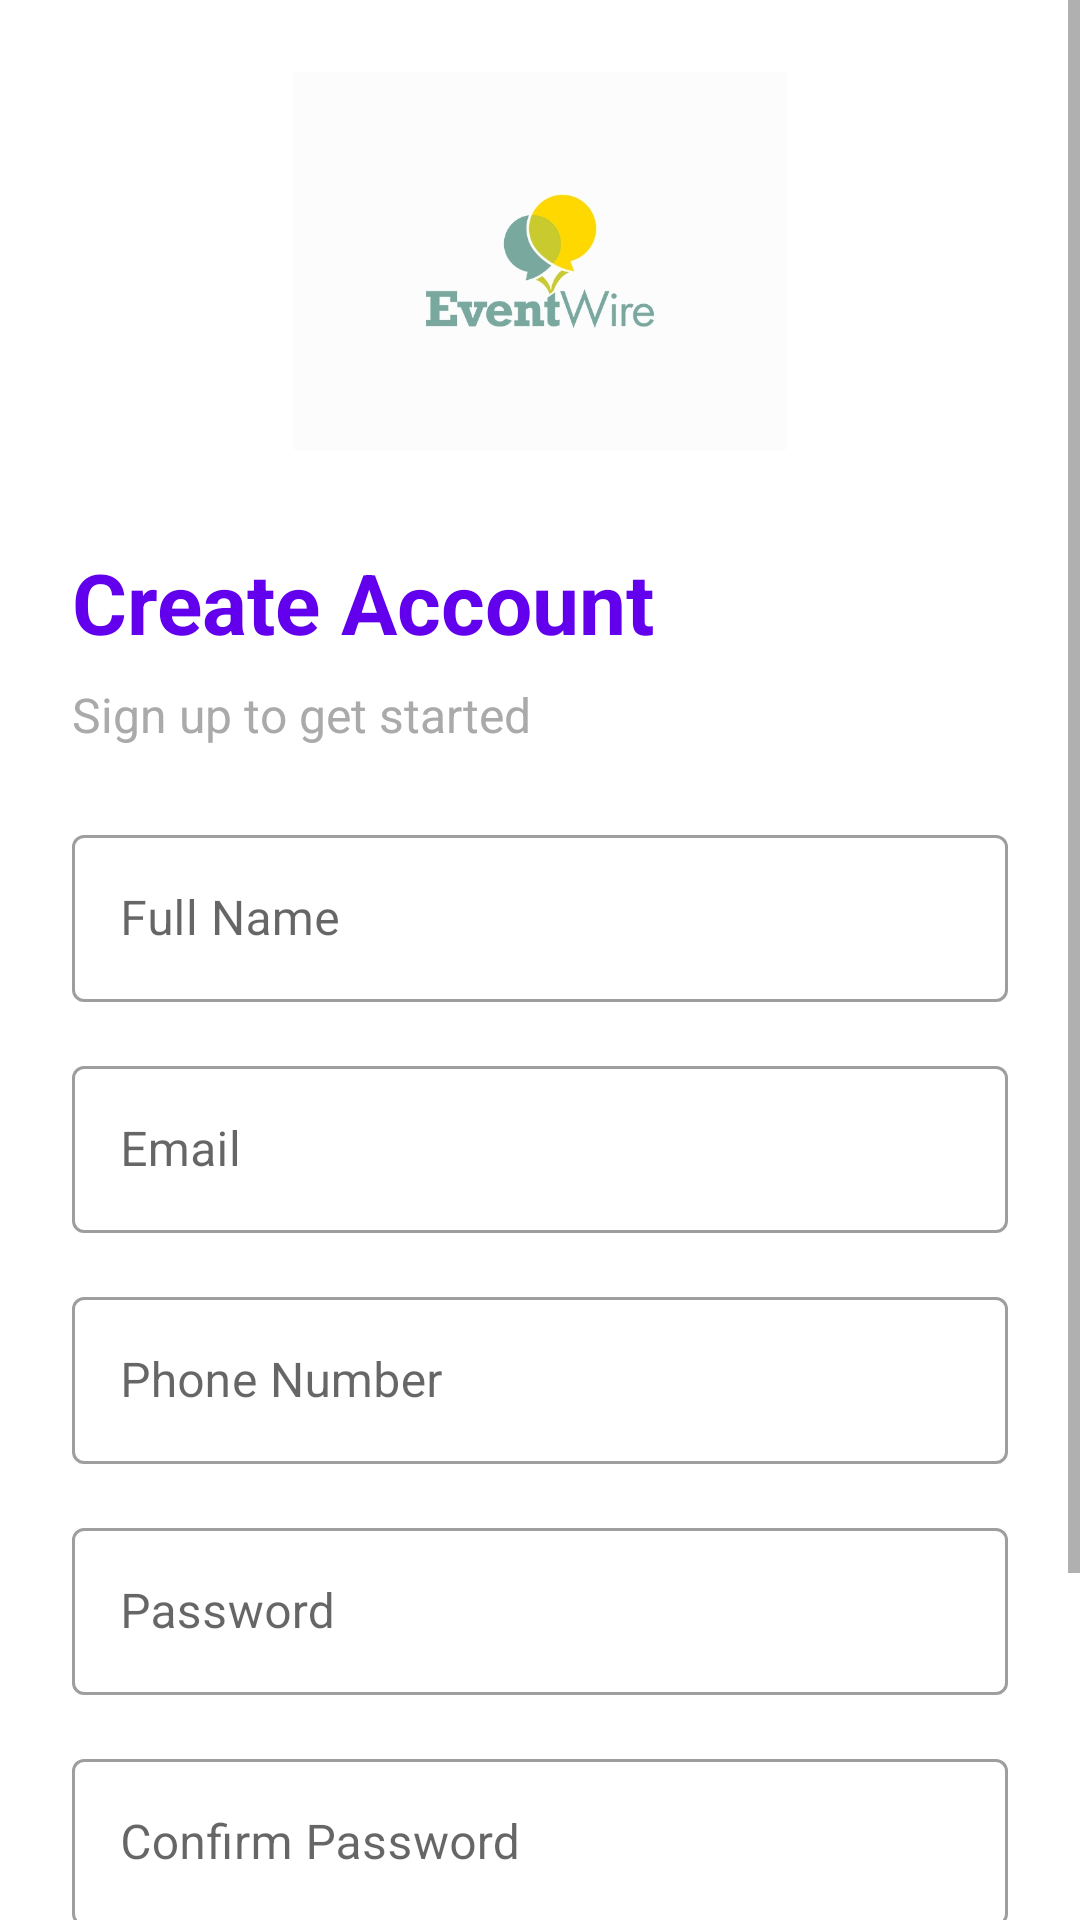

Layout XML and referenced resources for this Android screen:
<!-- AndroidManifest.xml: activity theme Theme.VolunteerApp -->
<!-- res/layout/activity_signup.xml -->
<?xml version="1.0" encoding="utf-8"?>
<ScrollView xmlns:android="http://schemas.android.com/apk/res/android"
    xmlns:app="http://schemas.android.com/apk/res-auto"
    android:layout_width="match_parent"
    android:layout_height="match_parent"
    android:fillViewport="true"
    android:background="@android:color/white">

    <LinearLayout
        android:layout_width="match_parent"
        android:layout_height="wrap_content"
        android:orientation="vertical"
        android:padding="24dp">

        <ImageView
            android:id="@+id/imageView"
            android:layout_width="wrap_content"
            android:layout_height="126dp"
            app:srcCompat="@drawable/img" />

        <TextView
            android:layout_width="wrap_content"
            android:layout_height="wrap_content"
            android:layout_marginTop="32dp"
            android:text="Create Account"
            android:textSize="28sp"
            android:textStyle="bold"
            android:textColor="@color/primary" />

        <TextView
            android:layout_width="wrap_content"
            android:layout_height="wrap_content"
            android:layout_marginTop="8dp"
            android:text="Sign up to get started"
            android:textSize="16sp"
            android:textColor="@android:color/darker_gray" />

        <com.google.android.material.textfield.TextInputLayout
            android:layout_width="match_parent"
            android:layout_height="wrap_content"
            android:layout_marginTop="24dp"
            style="@style/Widget.MaterialComponents.TextInputLayout.OutlinedBox">

            <com.google.android.material.textfield.TextInputEditText
                android:id="@+id/nameEditText"
                android:layout_width="match_parent"
                android:layout_height="wrap_content"
                android:hint="Full Name"
                android:inputType="textPersonName" />
        </com.google.android.material.textfield.TextInputLayout>

        <com.google.android.material.textfield.TextInputLayout
            android:layout_width="match_parent"
            android:layout_height="wrap_content"
            android:layout_marginTop="16dp"
            style="@style/Widget.MaterialComponents.TextInputLayout.OutlinedBox">

            <com.google.android.material.textfield.TextInputEditText
                android:id="@+id/emailEditText"
                android:layout_width="match_parent"
                android:layout_height="wrap_content"
                android:hint="Email"
                android:inputType="textEmailAddress" />
        </com.google.android.material.textfield.TextInputLayout>

        <com.google.android.material.textfield.TextInputLayout
            android:layout_width="match_parent"
            android:layout_height="wrap_content"
            android:layout_marginTop="16dp"
            style="@style/Widget.MaterialComponents.TextInputLayout.OutlinedBox">

            <com.google.android.material.textfield.TextInputEditText
                android:id="@+id/phoneEditText"
                android:layout_width="match_parent"
                android:layout_height="wrap_content"
                android:hint="Phone Number"
                android:inputType="phone" />
        </com.google.android.material.textfield.TextInputLayout>

        <com.google.android.material.textfield.TextInputLayout
            android:layout_width="match_parent"
            android:layout_height="wrap_content"
            android:layout_marginTop="16dp"
            style="@style/Widget.MaterialComponents.TextInputLayout.OutlinedBox">

            <com.google.android.material.textfield.TextInputEditText
                android:id="@+id/passwordEditText"
                android:layout_width="match_parent"
                android:layout_height="wrap_content"
                android:hint="Password"
                android:inputType="textPassword" />
        </com.google.android.material.textfield.TextInputLayout>

        <com.google.android.material.textfield.TextInputLayout
            android:layout_width="match_parent"
            android:layout_height="wrap_content"
            android:layout_marginTop="16dp"
            style="@style/Widget.MaterialComponents.TextInputLayout.OutlinedBox">

            <com.google.android.material.textfield.TextInputEditText
                android:id="@+id/confirmPasswordEditText"
                android:layout_width="match_parent"
                android:layout_height="wrap_content"
                android:hint="Confirm Password"
                android:inputType="textPassword" />
        </com.google.android.material.textfield.TextInputLayout>

        <Button
            android:id="@+id/signupButton"
            android:layout_width="match_parent"
            android:layout_height="56dp"
            android:layout_marginTop="24dp"
            android:text="Sign Up"
            android:textSize="16sp"
            android:backgroundTint="@color/primary" />

        <LinearLayout
            android:layout_width="wrap_content"
            android:layout_height="wrap_content"
            android:layout_gravity="center"
            android:layout_marginTop="16dp"
            android:orientation="horizontal">

            <TextView
                android:layout_width="wrap_content"
                android:layout_height="wrap_content"
                android:text="Already have an account? "
                android:textSize="14sp" />

            <TextView
                android:id="@+id/loginTextView"
                android:layout_width="wrap_content"
                android:layout_height="wrap_content"
                android:text="Login"
                android:textSize="14sp"
                android:textStyle="bold"
                android:textColor="@color/primary"
                android:clickable="true"
                android:focusable="true" />
        </LinearLayout>

        <ProgressBar
            android:id="@+id/progressBar"
            android:layout_width="wrap_content"
            android:layout_height="wrap_content"
            android:layout_gravity="center"
            android:layout_marginTop="16dp"
            android:visibility="gone" />

    </LinearLayout>
</ScrollView>
<!-- resources referenced by this layout -->
<resources>
  <color name="primary">#FF6200EE</color>
  <!-- drawable img: png bitmap (drawable, 61029 bytes) -->
  <style name="Theme.VolunteerApp" parent="Theme.MaterialComponents.DayNight.NoActionBar">
          
          <item name="colorPrimary">@color/primary</item>
          <item name="colorPrimaryVariant">@color/primary_dark</item>
          <item name="colorSecondary">@color/secondary</item>
          <item name="colorSecondaryVariant">@color/accent</item>
          <item name="colorOnPrimary">@android:color/white</item>
          <item name="colorOnSecondary">@android:color/white</item>
  
          
          <item name="android:windowBackground">@color/background</item>
          <item name="colorSurface">@color/surface</item>
  
  
          
          <item name="android:statusBarColor">@color/primary_dark</item>
  
          
          <item name="materialButtonStyle">@style/Widget.MaterialComponents.Button</item>
          <item name="textInputStyle">@style/Widget.MaterialComponents.TextInputLayout.OutlinedBox</item>
      </style>
  <color name="primary_dark">#FF3700B3</color>
  <color name="secondary">#FF03DAC5</color>
  <color name="accent">#FF018786</color>
  <color name="background">#FFF5F5F5</color>
  <color name="surface">#FFFFFFFF</color>
</resources>
